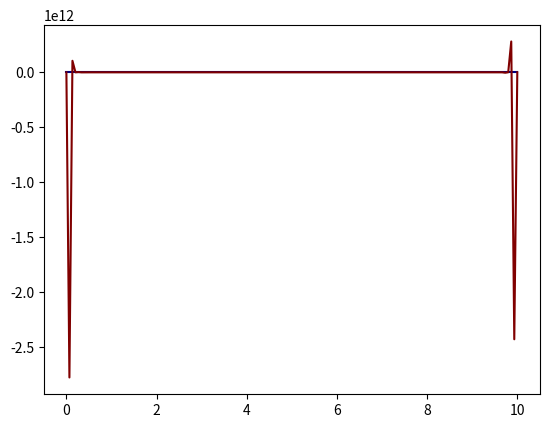

Recreate this plot in Python.
from matplotlib import pyplot as plt
import matplotlib as mpl
import numpy as np
def lagranzh(x, y, points):

    ans = np.array([])
    for k in range(len(points)):
        sum = 0
        for i in range(len(x)):
            p = 1
            for j in range(len(y)):
                if j != i:
                    p *= (points[k] - x[j])/(x[i] - x[j])
            sum += p*y[i]
        ans = np.append(ans, sum)
    return ans
colors = plt.cm.jet(np.linspace(0,1,2))
def main():
    x = np.linspace(0, 10, 100)
    y = np.exp(x)
    print(y)
    x_ =np.linspace(0, 10, 150)
    y_ = lagranzh(x, y, x_)
    plt.plot(x, y, color=colors[0])
    plt.plot(x_, y_, color=colors[1])
    plt.show()
main()